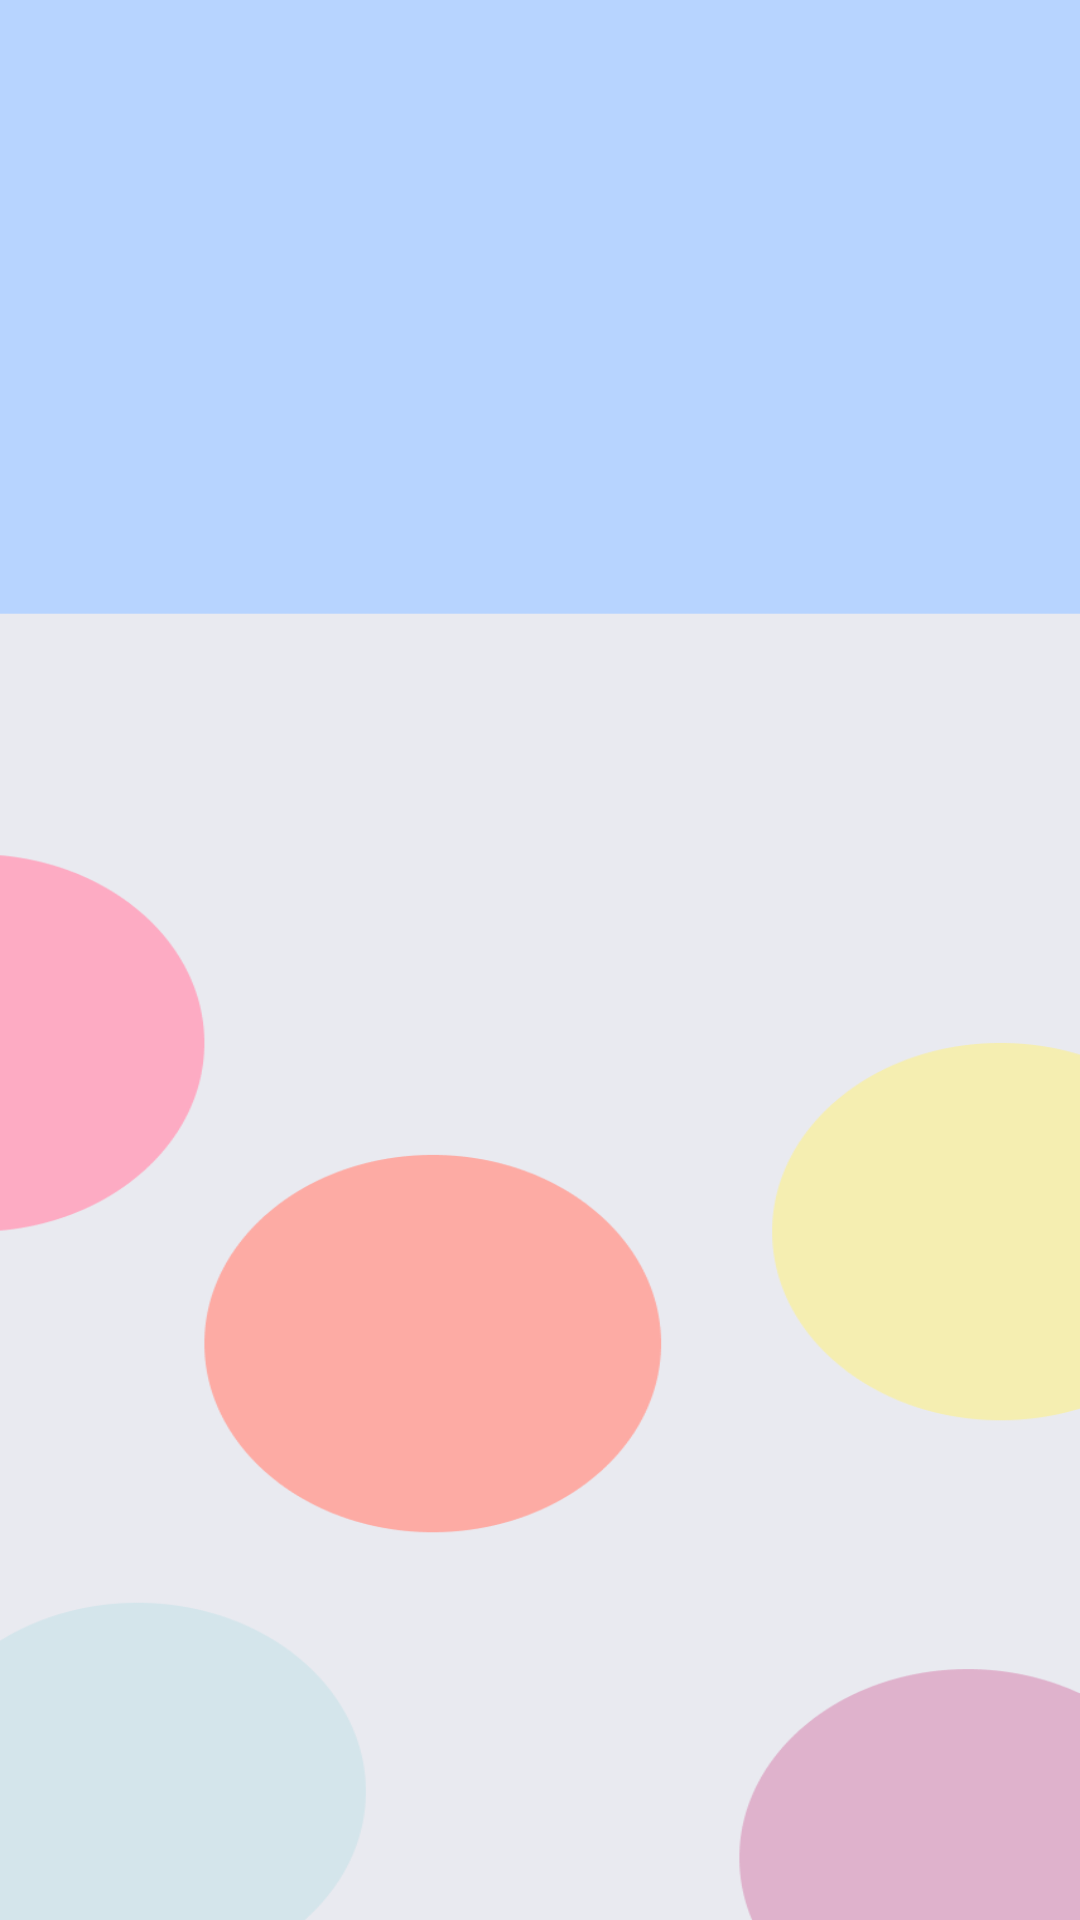

Reconstruct the res/layout file that produces this screen, plus the resources it refers to.
<!-- AndroidManifest.xml: application theme Theme.GuestureGuide -->
<!-- res/layout/fragment_quiz.xml -->
<FrameLayout xmlns:android="http://schemas.android.com/apk/res/android"
    android:layout_width="match_parent"
    android:layout_height="match_parent"

    android:background="@drawable/quiz_bg">
    
</FrameLayout>
<!-- resources referenced by this layout -->
<resources>
  <color name="black">#000000</color>
  <color name="white">#FFFFFF</color>
  <!-- drawable custom_radio_button_icon (drawable) -->
  <?xml version="1.0" encoding="utf-8"?>
  <selector xmlns:android="http://schemas.android.com/apk/res/android">
  
          <item android:state_checked="false">
              <shape
                  android:shape="rectangle">
                  <solid  />
  
                  <padding
                      android:left="5dp"
                      android:top="5dp"
                      android:right="5dp"
                      android:bottom="5dp" />
                  <corners android:radius="10dp" />
              </shape>
          </item>
  
      <item android:state_checked="true">
          <shape
              android:shape="rectangle">
              <solid  />
  
              <padding
                  android:left="5dp"
                  android:top="5dp"
                  android:right="5dp"
                  android:bottom="5dp" />
              <corners android:radius="10dp" />
          </shape>
      </item>
  </selector>
  <!-- drawable quiz_bg: png bitmap (drawable, 23765 bytes) -->
  <!-- drawable quiz_title: png bitmap (drawable, 2858 bytes) -->
  <style name="Theme.GuestureGuide" parent="Base.Theme.GuestureGuide" />
  <style name="Base.Theme.GuestureGuide" parent="Theme.MaterialComponents.DayNight.NoActionBar">
          
          <item name="colorPrimary">@color/colorPrimary</item>
          <item name="colorPrimaryDark">@color/colorPrimaryDark</item>
          <item name="colorAccent">@color/colorPrimary</item>
          <item name="colorControlNormal">@color/colorPrimary</item>
          <item name="colorControlActivated">@color/black</item>
          <item name="colorControlHighlight">@color/colorPrimary</item>
          <item name="colorButtonNormal">@color/colorPrimary</item>
          <item name="android:textColor">@color/black</item> 
      </style>
  <color name="colorPrimary">#0C2D57</color>
  <color name="colorPrimaryDark">#3700B3</color>
</resources>
